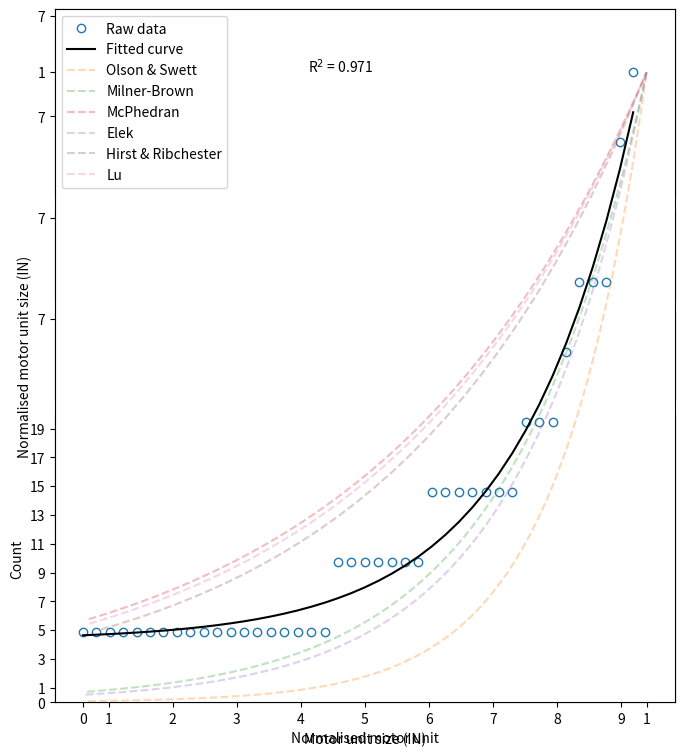

Write the Python code that produced this figure.
# -*- coding: utf-8 -*-
"""
@author: Frederik Strid
Part of thesis project: ORGANISATION OF THE MOTOR POOL IN BIRDSONG MOTOR CONTROL

This script contains the code for plotting the distribution of all identified
motor units simultaneously, including the summed distribution.

It also contains a comparison of the summed distribution with those of other
motor pool studies.

This data is also present in fig. 3E-F and is essentially a redo of fig. 3I-J
from Adam et al. 2021 with additional motor unit data

"""
# %% PACKAGES
from matplotlib import pyplot as plt
import numpy as nmp
from scipy.optimize import curve_fit

# %% ALL MOTOR UNITS
# these are the identifiers of all motor units identified for all specimens
# the actual identifiers are irrevelant as only the size of the MUs are used
#### gw65
gw65_mu_1 = [158]
gw65_mu_2 = [156,157,19,69]
gw65_mu_3 = [33]
gw65_mu_4 = [60]
gw65_mu_5 = [68,75]
gw65_mu_6 = [39,63,28]
gw65_mu_7 = [146]
gw65_mu_8 = [147]
gw65_mu_9 = [15,74,93,94,99,120,121,127,129]
gw65_mu_10 = [40]
gw65_mu_11 = [64]
gw65_mu_12 = [8,11,84,101,113,81]
gw65_mu_13 = [91,92]

gw65_mus = [gw65_mu_1,gw65_mu_2,gw65_mu_3,gw65_mu_4,gw65_mu_5,gw65_mu_6,gw65_mu_7,gw65_mu_8,gw65_mu_9,gw65_mu_10,gw65_mu_11,gw65_mu_12,gw65_mu_13]

# converting to a list of MU sizes
gw65_mu_len = []
for ii in range(len(gw65_mus)):
    gw65_mu_len.append(len(gw65_mus[ii]))

#### gw64
gw64_mu_1 = [128,159,116,81,100,102]
gw64_mu_2 = [101]
gw64_mu_3 = [95]
gw64_mu_4 = [68,73,74,75,76]

gw64_mus = [gw64_mu_1,gw64_mu_2,gw64_mu_3,gw64_mu_4]

# converting to a list of MU sizes
gw64_mu_len = []
for ii in range(len(gw64_mus)):
    gw64_mu_len.append(len(gw64_mus[ii]))

#### gw55
gw55_mu_1 = [32]
gw55_mu_2 = [67]
gw55_mu_3 = [25,26,73,15]
gw55_mu_4 = [3,54,63]
gw55_mu_5 = [34,42,53]
gw55_mu_6 = [59]
gw55_mu_7 = [52,72]

gw55_mus = [gw55_mu_1,gw55_mu_2,gw55_mu_3,gw55_mu_4,gw55_mu_5,gw55_mu_6,gw55_mu_7]

# converting to a list of MU sizes
gw55_mu_len = []
for ii in range(len(gw55_mus)):
    gw55_mu_len.append(len(gw55_mus[ii]))

#### 7391
# s for specimen because variables cannot begin with a number
s7391_mu_1 = [14,121]
s7391_mu_3 = [64,92,97,98,106,110,179,187]
s7391_mu_4 = [119,112,117,13,128,190]
s7391_mu_5 = [16,17,198]
s7391_mu_6 = [151,103,94]
s7391_mu_7 = [206]
s7391_mu_8 = [130]
s7391_mu_9 = [136]
s7391_mu_10 = [152]
s7391_mu_11 = [133,153]
s7391_mu_12 = [132]
s7391_mu_13 = [35]
s7391_mu_14 = [47]
s7391_mu_15 = [162,163,193,199]
s7391_mu_16 = [73,74]
s7391_mu_17 = [53,63,77]
s7391_mu_18 = [11,188]
s7391_mu_19 = [109,79,19]

s7391_mus = [s7391_mu_1,s7391_mu_3,s7391_mu_4,s7391_mu_5,s7391_mu_6,s7391_mu_7,s7391_mu_8,s7391_mu_9,s7391_mu_10,s7391_mu_11,s7391_mu_12,s7391_mu_13,s7391_mu_14,s7391_mu_15,s7391_mu_16,s7391_mu_17,s7391_mu_18,s7391_mu_19]

# converting to a list of MU sizes
s7391_mu_len = []
for ii in range(len(s7391_mus)):
    s7391_mu_len.append(len(s7391_mus[ii]))

#### all mus
all_mus = gw65_mus+gw64_mus+gw55_mus+s7391_mus

mu_len = []
for ii in range(len(all_mus)):
    mu_len.append(len(all_mus[ii]))
    
# %% histograms

## GW65
plt.figure(figsize = (8,9))
plt.subplot2grid((6,1),(0,0))
plt.xticks(())
plt.yticks([7])
plt.ylim([0,7.5])

plt.hist(gw65_mu_len, bins = [1,2,3,4,5,6,7,8,9,10], edgecolor = 'black', rwidth = 0.8)

## GW64
plt.subplot2grid((7,1),(1,0))
plt.xticks(())
plt.yticks([7])
plt.ylim([0,7.5])

plt.hist(gw64_mu_len, bins = [1,2,3,4,5,6,7,8,9,10], edgecolor = 'black', rwidth = 0.8)

## GW55
plt.subplot2grid((7,1),(2,0))
plt.xticks(())
plt.yticks([7])
plt.ylim([0,7.5])

plt.hist(gw55_mu_len, bins = [1,2,3,4,5,6,7,8,9,10], edgecolor = 'black', rwidth = 0.8)

## 7391
plt.subplot2grid((7,1),(3,0))
plt.xticks(())
plt.yticks([7])
plt.ylim([0,7.5])

plt.hist(s7391_mu_len, bins = [1,2,3,4,5,6,7,8,9,10], edgecolor = 'black', rwidth = 0.8)

## summed distribution
plt.subplot2grid((7,1),(4,0),rowspan = 3)
plt.xlabel('Motor unit size (IN)')
plt.xticks([1.5,2.5,3.5,4.5,5.5,6.5,7.5,8.5,9.5],['1','2','3','4','5','6','7','8','9'])
plt.ylabel('Count')
plt.yticks([1,3,5,7,9,11,13,15,17,19])
plt.text(6,16,'Summed distribution')

plt.hist(mu_len, bins = [1,2,3,4,5,6,7,8,9,10], edgecolor = 'black', rwidth = 0.8)

plt.tight_layout()

# %% Curve fitting & comparison to other studies

# sorting so that the curve-fitting works
mu_len.sort()

# normalising for easy comparison
adam_norm = []
for ii in mu_len:
    adam_norm.append(ii/max(mu_len))

x = nmp.arange(0,1,1/len(mu_len))
y = adam_norm

#### curve fitting
## following guide from https://rowannicholls.github.io/python/mathematics/curve_fitting/exponential.html
a_guess = 1
b_guess = 0.6
c_guess = 1

# Fit the function a * np.exp(b * t) + c to x and y
popt, pcov = curve_fit(
    lambda t, a, b, c: a * nmp.exp(b * t) + c,
    x, y, p0=(a_guess, b_guess, c_guess)
)

# The optimised values of the parameters are
a = popt[0]
b = popt[1]
c = popt[2]

# Create the fitted curve
x_fitted = nmp.linspace(nmp.min(x), nmp.max(x), 42)
y_fitted = a * nmp.exp(b * x_fitted) + c

# Plot
ax = plt.axes()
ax.plot(x, y, 'o', label='Raw data', mfc = 'none')
ax.plot(x_fitted, y_fitted, 'k', label='Fitted curve')
plt.xticks([0,1])
ax.set_xlabel('Normalised motor unit')
plt.yticks([0,1])
ax.set_ylim(0,1.1)
ax.set_ylabel('Normalised motor unit size (IN)')

# calculating r-squared
residuals = y-y_fitted
ss_res = nmp.sum(residuals**2)
ss_tot = nmp.sum((y - nmp.mean(y))**2)

# R-squared
r_squared = 1 - (ss_res / ss_tot)

plt.text(0.4,1, 'R${^2}$ = %.3f'%r_squared)

#### comparing with other studies
# these values are pulled from similar curve fits done by Adam et al. 2021

# data from Olson & Swett 1966 (force stimulation)
os2_x = [1,2,3,4,5,6,7,8,9,10,11,12,13,14,15,16,17,18,19,20,21,22,23,24,25,26,27,28,29,30,31,32,33,34,35,36,37,38,39,40,41,42,43,44,45,46,47,48,49,50,51,52,53,54,55,56,57,58,59,60,61,62,63,64,65,66,67,68,69,70,71,72,73,74,75,76,77,78,79,80,81,82,83,84,85,86,87,88,89,90,91,92,93,94,95,96,97,98,99,100,101,102,103,104,105,106,107]
os2_y = [0.100289614,0.106474931,0.113041724,0.120013521,0.1274153,0.135273581,0.143616518,0.152474002,0.161877767,0.171861505,0.182460985,0.193714184,0.205661418,0.218345493,0.231811852,0.246108743,0.261287389,0.27740217,0.294510823,0.312674645,0.331958712,0.352432115,0.374168206,0.39724486,0.421744757,0.447755674,0.475370802,0.504689081,0.535815552,0.568861733,0.603946023,0.64119412,0.680739477,0.722723776,0.767297438,0.814620159,0.864861489,0.918201429,0.974831086,1.034953352,1.098783631,1.166550614,1.238497094,1.314880842,1.395975522,1.48207168,1.573477779,1.670521308,1.773549953,1.882932843,1.999061873,2.122353109,2.253248275,2.392216342,2.539755201,2.696393452,2.862692297,3.039247548,3.226691763,3.425696516,3.636974797,3.86128357,4.099426485,4.352256756,4.62068022,4.905658579,5.208212849,5.529427017,5.870451924,6.232509387,6.61689658,7.024990679,7.458253796,7.91823822,8.406591975,8.925064727,9.475514051,10.05991209,10.68035261,11.33905852,12.03838981,12.78085205,13.56910531,14.40597374,15.29445564,16.23773426,17.23918917,18.30240835,19.43120109,20.62961162,21.90193357,23.2527254,24.6868267,26.20937556,27.82582692,29.54197219,31.36395994,33.29831796,35.35197664,37.53229378,39.847081,42.30463167,44.91375066,47.68378588,50.62466178,53.74691486,57.06173148]
os2_y_norm = []
for ii in os2_y:
    os2_y_norm.append(ii/max(os2_y))
os2_x_norm = []
for ii in os2_x:
    os2_x_norm.append(ii/max(os2_x))

# Milner-Brown 1973 (force stimulation)
mb_x = [1,2,3,4,5,6,7,8,9,10,11,12,13,14,15,16,17,18,19,20,21,22,23,24,25,26,27,28,29,30,31,32,33,34,35,36,37,38,39,40,41,42,43,44,45,46,47,48,49,50,51,52,53,54,55,56,57,58,59,60,61,62,63,64,65,66,67,68,69,70,71,72,73,74,75,76,77,78,79,80,81,82,83,84,85,86,87,88,89,90,91,92,93,94,95,96,97,98,99,100,101,102,103,104,105,106,107,108,109,110,111,112,113,114,115,116,117,118,119,120,121,122,123,124,125,126,127,128,129,130,131,132,133,134,135,136]
mb_y = [0.108620691,0.111970968,0.11542458,0.118984715,0.122654658,0.126437797,0.130337621,0.134357731,0.138501837,0.142773763,0.147177451,0.151716966,0.156396497,0.161220362,0.166193014,0.171319041,0.176603175,0.182050292,0.187665418,0.193453736,0.199420589,0.205571481,0.211912091,0.21844827,0.225186049,0.232131647,0.239291473,0.246672137,0.254280448,0.262123428,0.270208316,0.278542573,0.287133889,0.295990196,0.305119664,0.31453072,0.324232049,0.334232604,0.344541614,0.355168594,0.36612335,0.377415993,0.389056944,0.401056946,0.413427074,0.426178745,0.439323725,0.452874147,0.466842516,0.481241722,0.496085055,0.511386214,0.527159318,0.543418925,0.560180041,0.577458133,0.595269148,0.613629522,0.632556201,0.65206665,0.672178877,0.692911441,0.714283477,0.736314708,0.759025467,0.782436711,0.806570049,0.83144775,0.857092775,0.88352879,0.910780193,0.938872134,0.967830537,0.997682128,1.028454456,1.06017592,1.092875795,1.12658426,1.161332422,1.19715235,1.234077102,1.272140754,1.311378435,1.351826355,1.393521844,1.436503381,1.480810633,1.52648449,1.573567103,1.622101923,1.672133743,1.723708736,1.776874498,1.831680095,1.888176106,1.94641467,2.006449534,2.068336103,2.132131489,2.197894569,2.265686034,2.335568446,2.407606299,2.481866075,2.558416306,2.637327638,2.718672897,2.802527155,2.888967798,2.978074601,3.069929798,3.164618161,3.262227074,3.362846619,3.466569655,3.573491906,3.683712047,3.797331799,3.914456017,4.035192795,4.159653555,4.287953161,4.420210017,4.556546179,4.69708747,4.841963591,4.991308245,5.145259258,5.303958709,5.467553057,5.63619328,5.810035011,5.989238686,6.173969686,6.364398497,6.560700859]
mb_y_norm = []
for ii in mb_y:
    mb_y_norm.append(ii/max(mb_y))
mb_x_norm = []
for ii in mb_x:
    mb_x_norm.append(ii/max(mb_x))

# McPhedran et al. 1965 (force stimulation)
mcphe_x = [1,2,3,4,5,6,7,8,9,10,11,12,13,14,15,16,17,18,19,20,21,22,23,24,25,26,27,28,29,30,31,32,33,34,35,36,37,38,39,40,41,42,43,44,45,46,47,48,49,50,51,52,53,54,55,56,57,58,59,60,61,62,63,64,65,66,67,68,69,70,71,72,73,74,75,76,77,78,79,80,81,82,83,84,85,86,87,88,89,90,91,92,93,94,95,96,97]
mcphe_y = [4.35455833,4.447487544,4.542399931,4.639337811,4.738344412,4.839463881,4.942741307,5.048222743,5.155955224,5.265986789,5.378366502,5.493144474,5.610371886,5.730101009,5.852385233,5.977279084,6.104838255,6.235119625,6.368181286,6.504082574,6.642884087,6.784647718,6.92943668,7.077315537,7.228350228,7.382608101,7.540157942,7.701070003,7.865416035,8.033269323,8.204704713,8.379798651,8.558629211,8.741276136,8.927820869,9.118346594,9.312938265,9.511682655,9.714668384,9.921985965,10.13372784,10.34998844,10.57086418,10.79645355,11.02685716,11.26217774,11.50252021,11.74799176,11.99870183,12.25476223,12.51628713,12.78339315,13.05619939,13.33482749,13.61940172,13.91004894,14.20689878,14.51008359,14.81973857,15.13600179,15.45901429,15.78892009,16.1258663,16.47000317,16.82148416,17.18046599,17.54710873,17.92157588,18.3040344,18.69465485,19.09361141,19.50108197,19.91724822,20.34229574,20.77641406,21.21979677,21.67264155,22.13515036,22.60752941,23.08998935,23.58274531,24.08601701,24.60002887,25.1250101,25.66119477,26.20882199,26.76813595,27.33938604,27.92282699,28.51871897,29.12732768,29.74892452,30.38378665,31.03219717,31.69444521,32.37082606,33.06164134]
mcphe_y_norm = []
for ii in mcphe_y:
    mcphe_y_norm.append(ii/max(mcphe_y))
mcphe_x_norm = []
for ii in mcphe_x:
    mcphe_x_norm.append(ii/max(mcphe_x))

# Elek et al. 1992 (force stimulation)
elek_x = [1,2,3,4,5,6,7,8,9,10,11,12,13,14,15,16,17,18,19,20,21,22,23,24,25,26,27,28,29,30,31,32,33,34,35,36,37,38,39,40,41,42,43,44,45,46,47,48,49,50,51,52,53,54,55,56,57,58,59,60,61,62,63,64,65,66,67,68,69,70,71,72,73,74,75,76,77,78,79,80,81,82,83,84,85,86,87,88,89,90,91,92,93,94,95,96,97,98,99,100,101,102,103,104,105,106,107,108,109,110,111,112,113,114,115,116,117,118,119,120,121,122,123,124,125,126,127,128,129,130,131,132,133,134,135,136,137,138,139,140,141,142,143,144,145,146,147,148,149,150,151,152,153,154,155,156,157,158,159,160,161,162,163,164,165,166,167,168,169,170,171,172,173,174,175,176,177,178,179,180,181,182,183,184,185,186,187,188,189,190,191,192,193,194,195,196,197,198,199,200,201,202,203,204,205,206,207,208,209]
elek_y = [0.822197142,0.839891148,0.857965935,0.876429699,0.895290811,0.914557821,0.934239465,0.954344665,0.974882537,0.995862392,1.017293742,1.039186303,1.061550001,1.084394974,1.10773158,1.131570399,1.155922238,1.180798139,1.206209379,1.232167479,1.258684207,1.285771586,1.313441895,1.341707681,1.370581758,1.400077216,1.430207427,1.460986053,1.492427047,1.524544663,1.557353464,1.590868322,1.625104433,1.660077319,1.695802835,1.732297179,1.769576895,1.807658885,1.846560414,1.88629912,1.926893018,1.968360513,2.010720405,2.053991898,2.09819461,2.143348583,2.189474286,2.236592633,2.284724986,2.333893165,2.384119463,2.435426651,2.487837989,2.54137724,2.596068677,2.651937095,2.709007823,2.767306736,2.826860264,2.887695408,2.949839747,3.013321458,3.078169319,3.144412733,3.21208173,3.281206991,3.351819855,3.423952335,3.497637135,3.57290766,3.649798037,3.728343124,3.808578533,3.89054064,3.974266603,4.059794382,4.147162752,4.236411324,4.32758056,4.420711794,4.515847249,4.613030056,4.712304276,4.813714915,4.917307951,5.023130351,5.131230089,5.241656177,5.354458677,5.469688732,5.587398583,5.707641595,5.830472285,5.95594634,6.084120645,6.215053312,6.348803701,6.485432451,6.625001506,6.767574141,6.913214996,7.061990099,7.213966901,7.369214303,7.52780269,7.689803962,7.855291564,8.024340525,8.197027486,8.373430738,8.553630258,8.737707742,8.925746646,9.11783222,9.314051552,9.514493601,9.719249242,9.928411304,10.14207462,10.36033605,10.58329455,10.81105121,11.04370928,11.28137424,11.52415385,11.77215816,12.02549963,12.28429311,12.54865592,12.81870793,13.09457156,13.37637189,13.66423667,13.95829641,14.25868443,14.56553692,14.878993,15.19919478,15.52628742,15.86041922,16.20174168,16.55040952,16.90658084,17.2704171,17.64208327,18.02174783,18.40958292,18.80576438,19.21047182,19.62388872,20.04620252,20.47760467,20.91829077,21.36846061,21.82831827,22.29807226,22.77793554,23.26812566,23.76886487,24.28038018,24.8029035,25.33667173,25.88192686,26.43891609,27.00789195,27.5891124,28.18284094,28.78934675,29.4089048,30.04179599,30.68830724,31.34873167,32.0233687,32.71252417,33.41651055,34.13564698,34.87025952,35.6206812,36.38725226,37.17032023,37.97024012,38.78737461,39.62209415,40.47477718,41.34581029,42.23558837,43.14451483,44.07300174,45.02147006,45.99034978,46.98008018,47.99110996,49.02389751,50.07891104,51.15662889,52.25753964,53.38214242,54.5309471,55.70447451,56.90325669,58.12783713,59.37877103,60.65662551,61.96197992,63.29542608,64.65756852,66.04902479,67.47042576,68.92241583]
elek_y_norm = []
for ii in elek_y:
    elek_y_norm.append(ii/max(elek_y))
elek_x_norm = []
for ii in elek_x:
    elek_x_norm.append(ii/max(elek_x))

# Hirst & Ribchester 2013 (connectome)
hirst_x = [1,2,3,4,5,6,7,8,9,10,11,12,13,14,15,16,17,18,19,20,21,22,23,24,25,26,27,28,29,30,31]
hirst_y = [11.51455611,12.3735011,13.29652033,14.28839351,15.35425691,16.49962994,17.73044372,19.05307185,20.47436333,22.0016781,23.64292513,25.40660337,27.30184573,29.33846644,31.52701182,33.87881492,36.40605417,39.12181649,42.04016503,45.17621201,48.54619695,52.1675708,56.05908628,60.24089498,64.73465177,69.56362684,74.7528263,80.32912161,86.32138874,92.76065772,99.68027328]
hirst_y_norm = []
for ii in hirst_y:
    hirst_y_norm.append(ii/max(hirst_y))
hirst_x_norm = []
for ii in hirst_x:
    hirst_x_norm.append(ii/max(hirst_x))

# Lu et al. 2009 (connectome)
lu_x = [1,2,3,4,5,6,7,8,9,10,11,12,13,14,15,16,17,18,19,20,21,22,23,24,25,26,27,28,29,30,31,32,33,34,35,36,37,38,39,40,41,42,43,44,45,46,47,48,49,50,51,52,53,54,55,56,57,58,59,60,61,62,63,64,65,66,67,68,69,70,71,72,73,74,75,76,77,78,79,80,81,82,83,84,85,86,87]
lu_y = [3.880813522,3.975947224,4.073413021,4.17326808,4.275570971,4.380381701,4.487761745,4.597774089,4.71048326,4.825955366,4.94425814,5.06546097,5.189634949,5.316852911,5.447189476,5.580721093,5.717526084,5.857684693,6.00127913,6.148393621,6.299114455,6.453530037,6.611730941,6.773809959,6.939862159,7.109984938,7.284278083,7.462843824,7.645786901,7.833214617,8.02523691,8.221966409,8.423518507,8.630011424,8.841566278,9.058307158,9.280361192,9.507858627,9.740932901,9.979720724,10.22436216,10.4750007,10.73178335,10.99486074,11.26438717,11.54052073,11.82342339,12.11326108,12.41020382,12.71442576,13.02610536,13.34542543,13.67257326,14.00774075,14.35112448,14.70292588,15.06335128,15.4326121,15.81092492,16.19851166,16.59559963,17.00242177,17.41921668,17.84622884,18.28370872,18.73191292,19.19110433,19.66155229,20.14353274,20.6373284,21.14322889,21.66153095,22.19253859,22.73656328,23.29392411,23.86494801,24.4499699,25.04933293,25.66338866,26.29249727,26.93702775,27.59735816,28.27387582,28.96697753,29.67706983,30.40456924,31.14990246]
lu_y_norm = []
for ii in lu_y:
    lu_y_norm.append(ii/max(lu_y))
lu_x_norm = []
for ii in lu_x:
    lu_x_norm.append(ii/max(lu_x))

# adding them to the plot
plt.plot(os2_x_norm,os2_y_norm,'--',alpha = 0.3,label = 'Olson & Swett')
plt.plot(mb_x_norm,mb_y_norm,'--',alpha = 0.3, label = 'Milner-Brown')
plt.plot(mcphe_x_norm,mcphe_y_norm,'--',alpha = 0.3, label = 'McPhedran')
plt.plot(elek_x_norm,elek_y_norm,'--',alpha = 0.3, label = 'Elek')
plt.plot(hirst_x_norm,hirst_y_norm,'--',alpha = 0.3, label = 'Hirst & Ribchester')
plt.plot(lu_x_norm,lu_y_norm,'--',alpha = 0.3, label = 'Lu')
plt.legend()